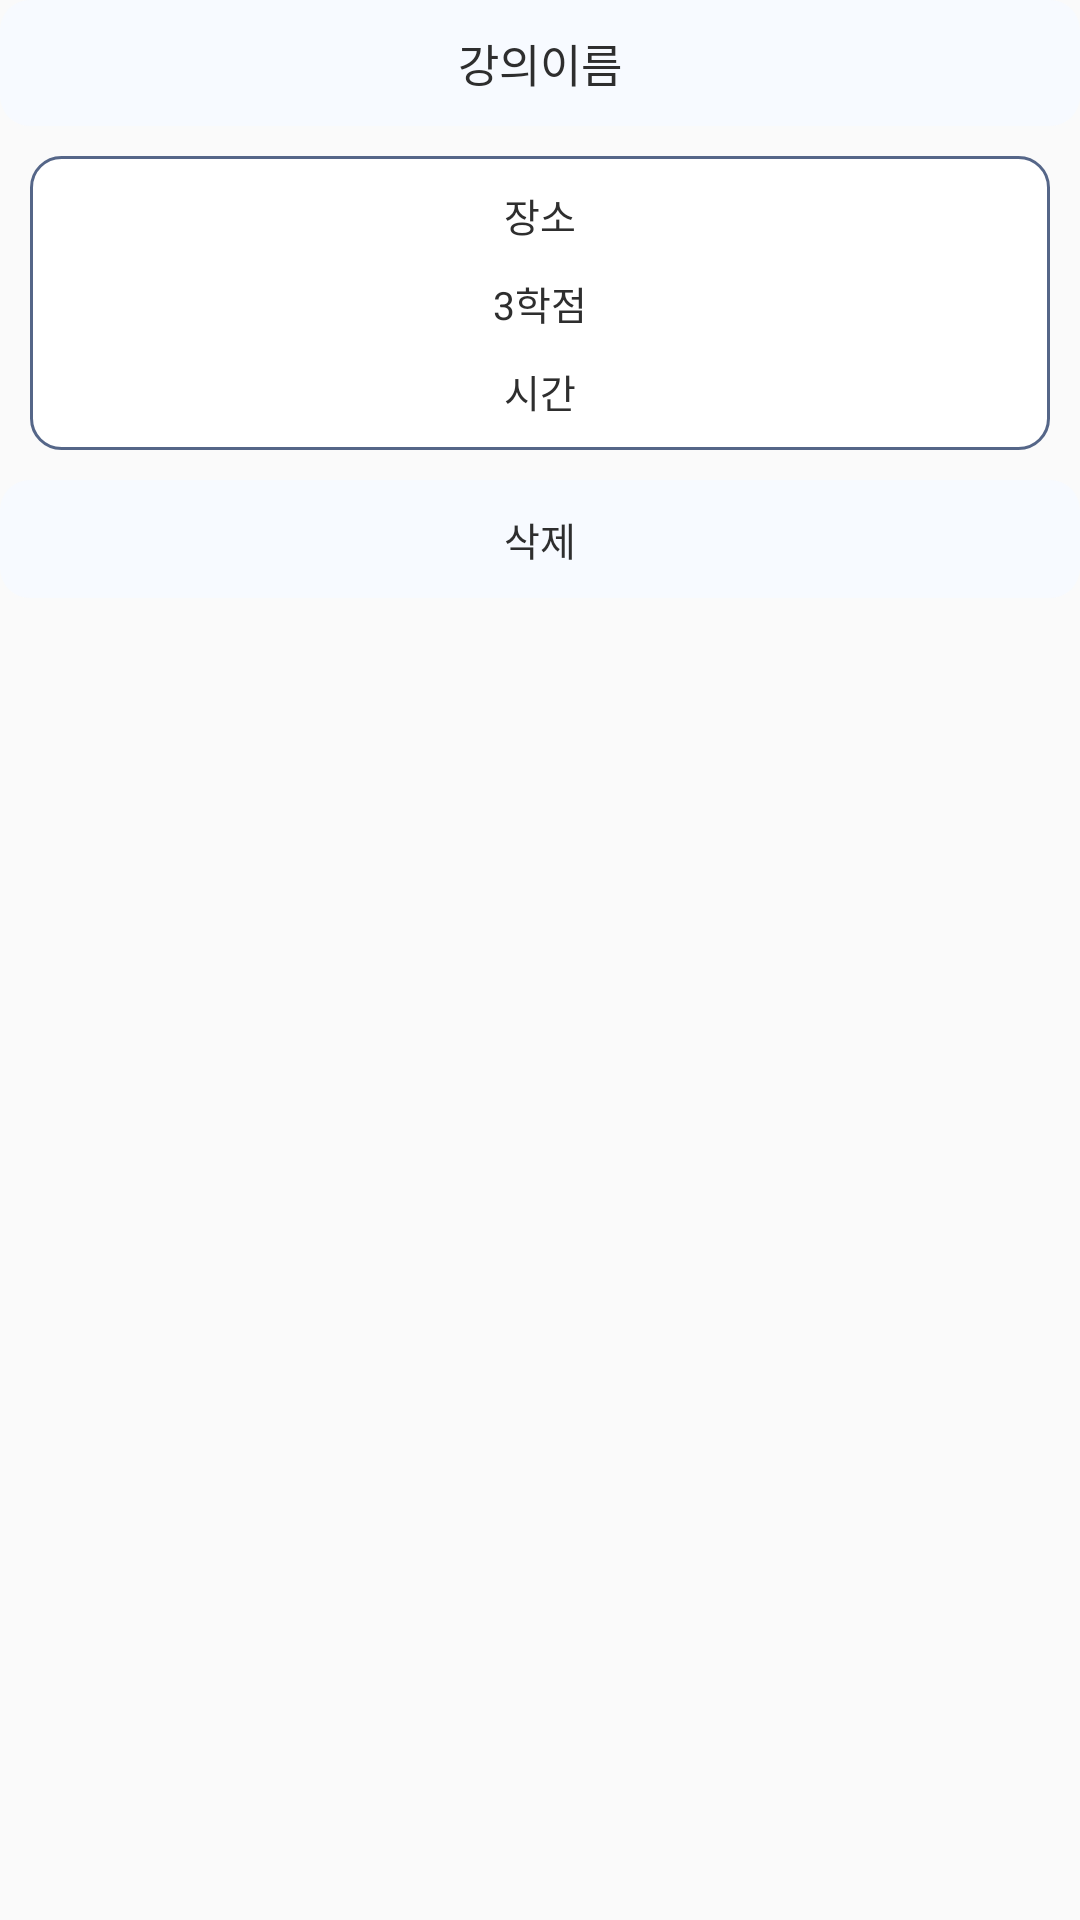

Android layout source for this screen:
<!-- AndroidManifest.xml: application theme AppTheme -->
<!-- res/layout/dialog_cell.xml -->
<?xml version="1.0" encoding="utf-8"?>
<LinearLayout
    xmlns:android="http://schemas.android.com/apk/res/android"
    android:layout_width="match_parent"
    android:layout_height="match_parent"
    android:orientation="vertical"
    android:background="@drawable/table_border"
    android:backgroundTint="@color/white"

    >
    <TextView
        android:padding="10dp"
        android:gravity="center"
        android:layout_gravity="center_horizontal"
        android:layout_width="match_parent"
        android:layout_height="wrap_content"
        android:text="강의이름"
        android:id="@+id/name"
        android:textSize="15sp"
        android:textColor="@color/dark_grey"
        android:background="@drawable/ripple_effect_btn"
        android:backgroundTint="@color/light_blue"
        />
    <LinearLayout
        android:layout_width="match_parent"
        android:layout_height="wrap_content"
        android:orientation="vertical"
        android:background="@drawable/list_border"
        android:layout_marginHorizontal="10dp"
        android:layout_marginVertical="10dp"
        android:padding="5dp"
        android:gravity="center">
        <TextView
            android:layout_width="wrap_content"
            android:padding="5dp"
            android:layout_height="wrap_content"
            android:text="장소"
            android:id="@+id/place"
            android:textSize="13sp"
            android:textColor="@color/dark_grey"
            />
        <TextView
            android:layout_width="wrap_content"
            android:layout_height="wrap_content"
            android:padding="5dp"
            android:text="3학점"
            android:id="@+id/credit"
            android:textSize="13sp"
            android:textColor="@color/dark_grey"
            />
        <TextView
            android:layout_width="wrap_content"
            android:layout_height="wrap_content"
            android:padding="5dp"
            android:text="시간"
            android:id="@+id/time"
            android:textSize="13sp"
            android:textColor="@color/dark_grey"
            />
    </LinearLayout>

    <TextView
        android:layout_width="match_parent"
        android:layout_height="wrap_content"
        android:id="@+id/delete"
        android:text="삭제"
        android:gravity="center"
        android:padding="10dp"
        android:textColor="@color/dark_grey"
        android:background="@drawable/ripple_effect_btn"
        android:backgroundTint="@color/light_blue"
        android:textSize="13sp"
        />
</LinearLayout>
<!-- resources referenced by this layout -->
<resources>
  <color name="dark_grey">#2E2E2E</color>
  <color name="light_blue">#f7faff</color>
  <color name="white">#FFFFFF</color>
  <!-- drawable list_border (drawable) -->
  <?xml version="1.0" encoding="utf-8"?>
  <shape xmlns:android="http://schemas.android.com/apk/res/android">
      <corners android:radius="10dp"/>
      <stroke android:width="1dp"
          android:color="#556688"/>
      <solid android:color="@color/white"/>
  </shape>
  <!-- drawable ripple_effect_btn (drawable) -->
  <?xml version="1.0" encoding="utf-8"?>
  <ripple xmlns:android="http://schemas.android.com/apk/res/android"
      android:color="@color/middle_gray"> 
      
      <item android:id="@android:id/background">
          <shape android:shape="rectangle">
              <corners android:radius="10dp"/>
              <solid android:color="@color/colorPrimary"/>
          </shape>
      </item>
  </ripple>
  <style name="AppTheme" parent="Theme.AppCompat.Light.NoActionBar">
          
          <item name="colorPrimary">@color/colorPrimary</item>
          <item name="colorPrimaryDark">@color/colorPrimaryDark</item>
          <item name="colorAccent">@color/colorAccent</item>
      </style>
  <color name="middle_gray">#e8e8e8</color>
  <color name="colorPrimary">
          #556688
      </color>
  <color name="colorPrimaryDark">#3d5585</color>
  <color name="colorAccent">#556688</color>
</resources>
